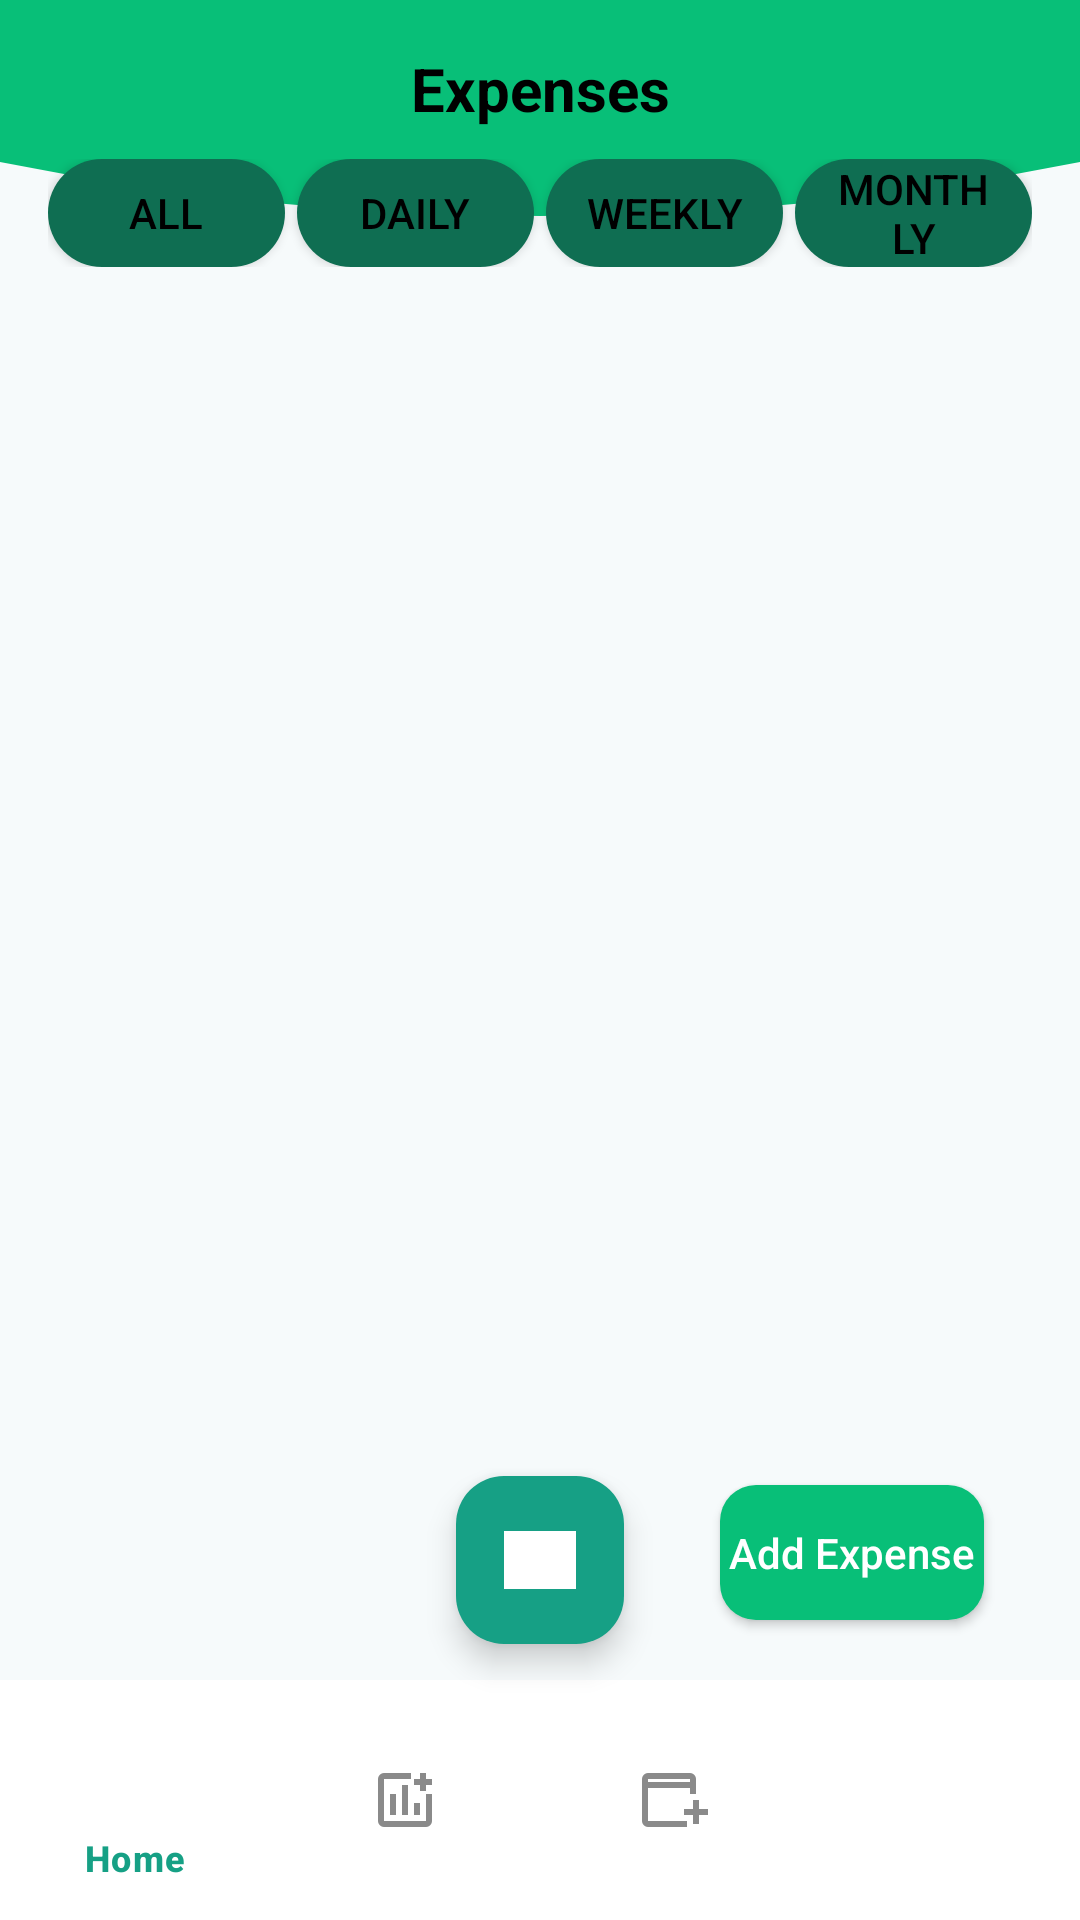

Write the Android layout XML for this screen, with the resource values it uses.
<!-- AndroidManifest.xml: application theme Theme.Elista -->
<!-- res/layout/activity_expenses_12.xml -->
<?xml version="1.0" encoding="utf-8"?>
<androidx.constraintlayout.widget.ConstraintLayout
    xmlns:android="http://schemas.android.com/apk/res/android"
    xmlns:app="http://schemas.android.com/apk/res-auto"
    xmlns:tools="http://schemas.android.com/tools"
    android:layout_width="match_parent"
    android:layout_height="match_parent"
    android:background="#F6FAFB"
    tools:context=".Expenses12Activity">

    
    <ImageView
        android:id="@+id/headerBackground"
        android:layout_width="0dp"
        android:layout_height="90dp"
        android:scaleType="fitXY"
        android:src="@drawable/header_background_curve"
        app:layout_constraintTop_toTopOf="parent"
        app:layout_constraintStart_toStartOf="parent"
        app:layout_constraintEnd_toEndOf="parent" />

    

    

    

    <TextView
        android:id="@+id/titleText"
        android:layout_width="wrap_content"
        android:layout_height="wrap_content"
        android:layout_marginTop="16dp"
        android:text="Expenses"
        android:textColor="@android:color/black"
        android:textSize="20sp"
        android:textStyle="bold"
        app:layout_constraintEnd_toEndOf="parent"
        app:layout_constraintStart_toStartOf="parent"
        app:layout_constraintTop_toTopOf="parent" />

    <LinearLayout
        android:id="@+id/filterRow"
        android:layout_width="0dp"
        android:layout_height="wrap_content"
        android:layout_marginStart="16dp"
        android:layout_marginTop="10dp"
        android:layout_marginEnd="16dp"
        android:gravity="center_vertical"
        android:orientation="horizontal"
        app:layout_constraintEnd_toEndOf="parent"
        app:layout_constraintStart_toStartOf="parent"
        app:layout_constraintTop_toBottomOf="@+id/titleText">

        <Button
            android:id="@+id/filterAll"
            android:layout_width="0dp"
            android:layout_height="36dp"
            android:layout_weight="1"
            android:background="@drawable/rounded_filter"
            android:paddingHorizontal="12dp"
            android:text="All"
            android:textColor="@android:color/black" />

        <Button
            android:id="@+id/filterDaily"
            android:layout_width="0dp"
            android:layout_height="36dp"
            android:layout_marginStart="4dp"
            android:layout_weight="1"
            android:background="@drawable/rounded_filter"
            android:paddingHorizontal="12dp"
            android:text="Daily"
            android:textColor="@android:color/black" />

        <Button
            android:id="@+id/filterWeekly"
            android:layout_width="0dp"
            android:layout_height="36dp"
            android:layout_marginStart="4dp"
            android:layout_weight="1"
            android:background="@drawable/rounded_filter"
            android:paddingHorizontal="12dp"
            android:text="Weekly"
            android:textColor="@android:color/black" />

        <Button
            android:id="@+id/filterMonthly"
            android:layout_width="0dp"
            android:layout_height="36dp"
            android:layout_marginStart="4dp"
            android:layout_weight="1"
            android:background="@drawable/rounded_filter"
            android:paddingHorizontal="12dp"
            android:text="Monthly"
            android:textColor="@android:color/black" />
    </LinearLayout>



    

    

    <androidx.recyclerview.widget.RecyclerView
        android:id="@+id/expenseRecycler"
        android:layout_width="0dp"
        android:layout_height="0dp"
        app:layout_constraintBottom_toTopOf="@+id/bottomNavigationView"
        app:layout_constraintEnd_toEndOf="parent"
        app:layout_constraintHorizontal_bias="0.0"
        app:layout_constraintStart_toStartOf="parent"
        app:layout_constraintTop_toBottomOf="@id/filterRow"
        app:layout_constraintVertical_bias="1.0" />

    <com.google.android.material.floatingactionbutton.FloatingActionButton
        android:id="@+id/fabCamera"
        android:layout_width="wrap_content"
        android:layout_height="wrap_content"
        android:layout_marginBottom="12dp"
        android:contentDescription="Camera"
        android:src="@drawable/ic_camera"
        app:backgroundTint="#16a085"
        app:layout_constraintBottom_toTopOf="@id/bottomNavigationView"
        app:layout_constraintEnd_toEndOf="parent"
        app:layout_constraintStart_toStartOf="parent"
        app:tint="@android:color/white" />

    <Button
        android:id="@+id/btnAddExpense"
        android:layout_width="wrap_content"
        android:layout_height="45dp"
        android:layout_marginBottom="20dp"
        android:background="@drawable/rounded_green"
        android:text="Add Expense"
        android:textAllCaps="false"
        android:textColor="@android:color/white"
        app:layout_constraintBottom_toTopOf="@+id/bottomNavigationView"
        app:layout_constraintEnd_toEndOf="parent"
        app:layout_constraintStart_toEndOf="@+id/fabCamera" />

    
    <com.google.android.material.bottomnavigation.BottomNavigationView
        android:id="@+id/bottomNavigationView"
        android:layout_width="0dp"
        android:layout_height="wrap_content"
        android:background="@android:color/white"
        app:itemIconTint="@color/nav_item_selector"
        app:itemTextColor="@color/nav_item_selector"
        app:layout_constraintBottom_toBottomOf="parent"
        app:layout_constraintEnd_toEndOf="parent"
        app:layout_constraintStart_toStartOf="parent"
        app:menu="@menu/bottom_nav_menu" />

</androidx.constraintlayout.widget.ConstraintLayout>
<!-- resources referenced by this layout -->
<resources>
  <!-- drawable header_background_curve (drawable) -->
  <vector xmlns:android="http://schemas.android.com/apk/res/android"
      android:width="360dp"
      android:height="200dp"
      android:viewportWidth="360"
      android:viewportHeight="200">
      <path
          android:fillColor="@color/primaryGreen"
          android:pathData="M0,0 L360,0 L360,120 Q180,200 0,120 Z"/>
  </vector>
  <!-- drawable ic_camera: png bitmap (drawable, 1024 bytes) -->
  <!-- drawable rounded_filter (drawable) -->
  <shape xmlns:android="http://schemas.android.com/apk/res/android"
      android:shape="rectangle">
      <solid android:color="#0F6E52"/>
      <corners android:radius="18dp"/> 
  </shape>
  <!-- drawable rounded_green (drawable) -->
  <shape xmlns:android="http://schemas.android.com/apk/res/android">
      <solid android:color="@color/green_primary" />
      <corners android:radius="12dp" />
  </shape>
  <style name="Theme.Elista" parent="Theme.Material3.Light.NoActionBar">
          
          <item name="colorPrimary">@color/teal_primary</item>
          <item name="colorOnPrimary">@android:color/white</item>
  
          
          <item name="colorSecondary">@color/teal_secondary</item>
          <item name="colorOnSecondary">@android:color/white</item>
  
          
          <item name="android:statusBarColor">?attr/colorPrimary</item>
          <item name="android:navigationBarColor">?attr/colorPrimary</item>
      </style>
  <color name="primaryGreen">#08bf78</color>
  <color name="green_primary">#08bf78</color>
  <color name="teal_primary">#16A085</color>
  <color name="teal_secondary">#1ABC9C</color>
</resources>
